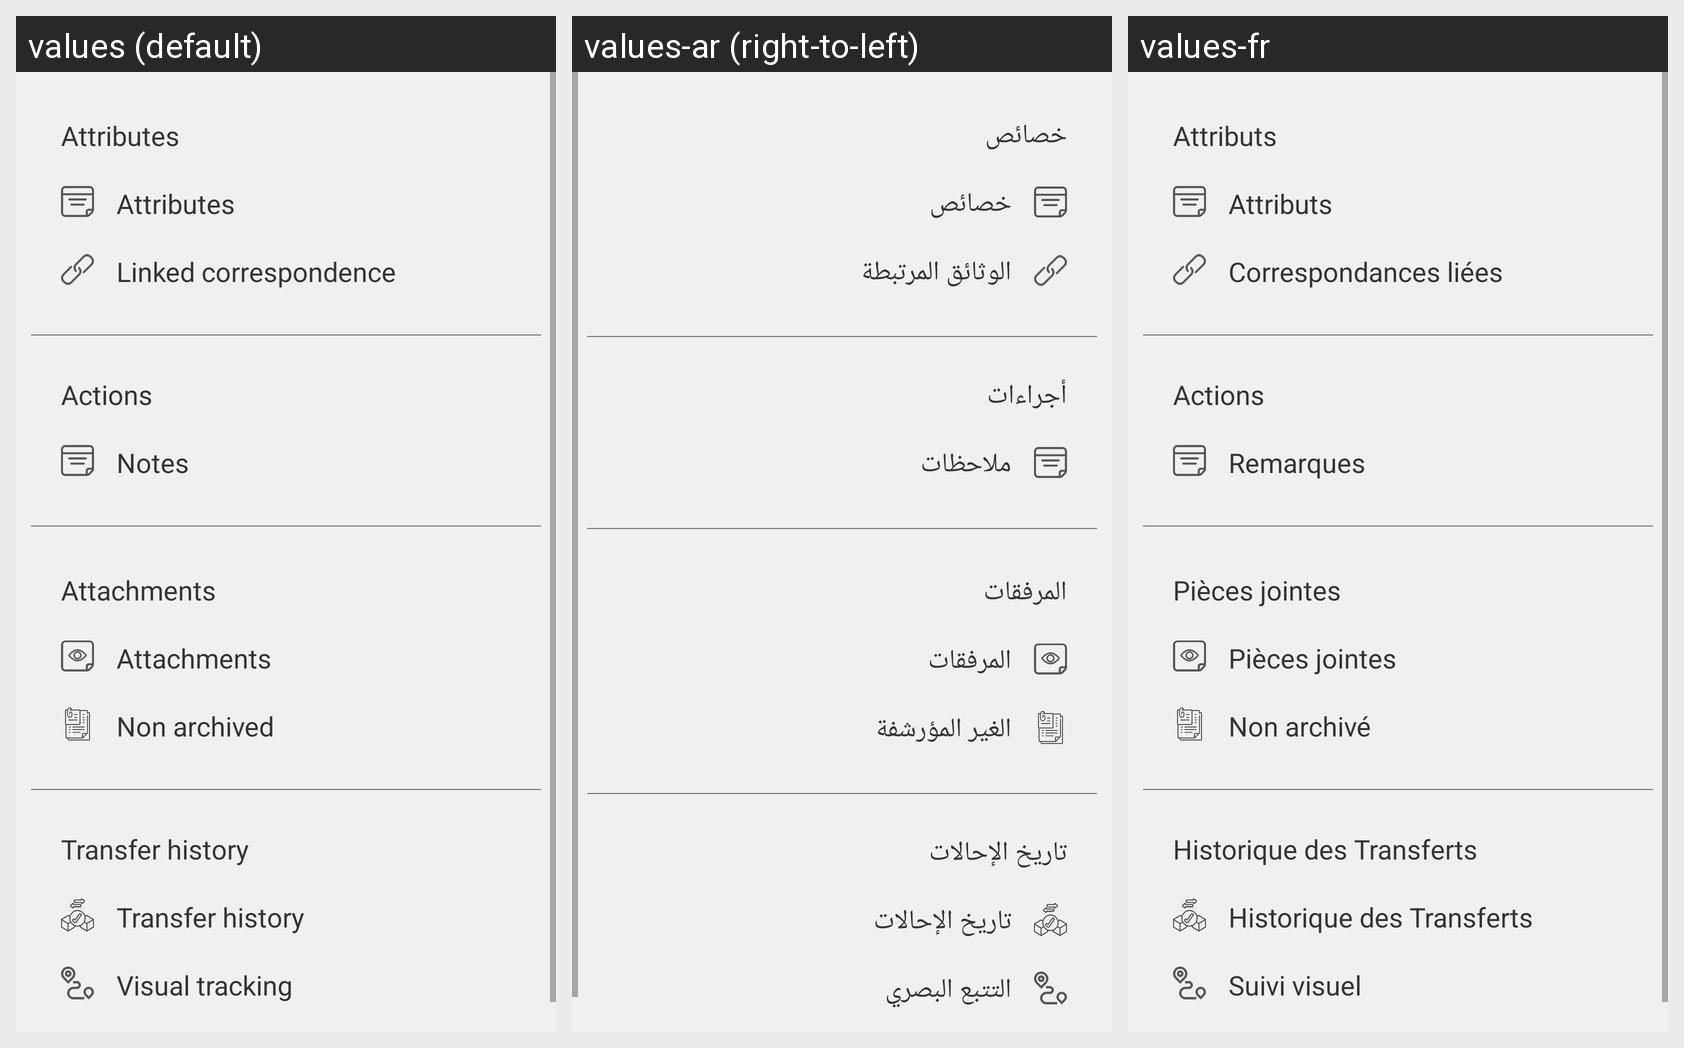

This grid shows one Android layout under several languages. Give, for every string resource on the screen, its name, the default text and each shown locale's text.
Android screen res/layout/searchmenu_layout.xml rendered under 3 locales, left to right: values (default), values-ar (right-to-left), values-fr. Device: Nexus 5 (rendered at 1080×1920; each locale shown at half size, 540×960, under a caption strip naming it); theme AppTheme.
Strings drawn on this screen, with the default value and each locale's value (text and hints the layout hard-codes, and strings that could not be matched under every locale, appear in the picture but are not listed):

attributes
  values: Attributes
  values-ar: خصائص
  values-fr: Attributs

link_correspondence
  values: Linked correspondence
  values-ar: الوثائق المرتبطة
  values-fr: Correspondances liées

actions
  values: Actions
  values-ar: أجراءات
  values-fr: Actions

notes
  values: Notes
  values-ar: ملاحظات
  values-fr: Remarques

attachments
  values: Attachments
  values-ar: المرفقات
  values-fr: Pièces jointes

non_arch_attachments
  values: Non archived
  values-ar: الغير المؤرشفة
  values-fr: Non archivé

transfer_history
  values: Transfer history
  values-ar: تاريخ الإحالات
  values-fr: Historique des Transferts

visual_tracking
  values: Visual tracking
  values-ar: التتبع البصري
  values-fr: Suivi visuel
